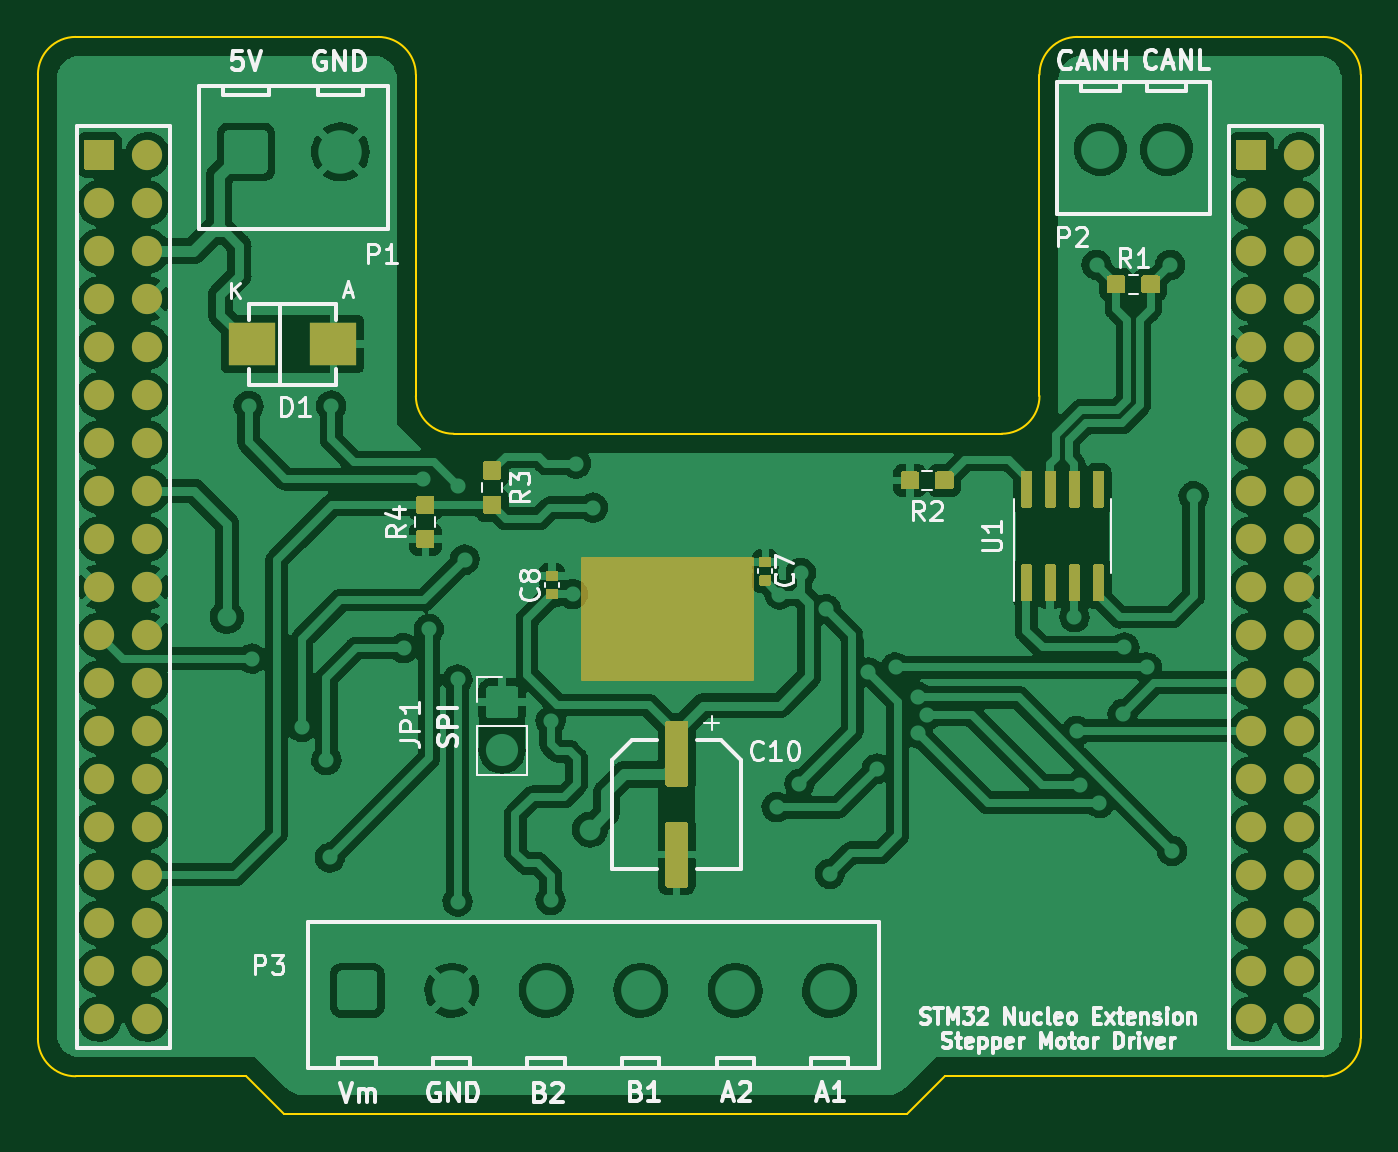
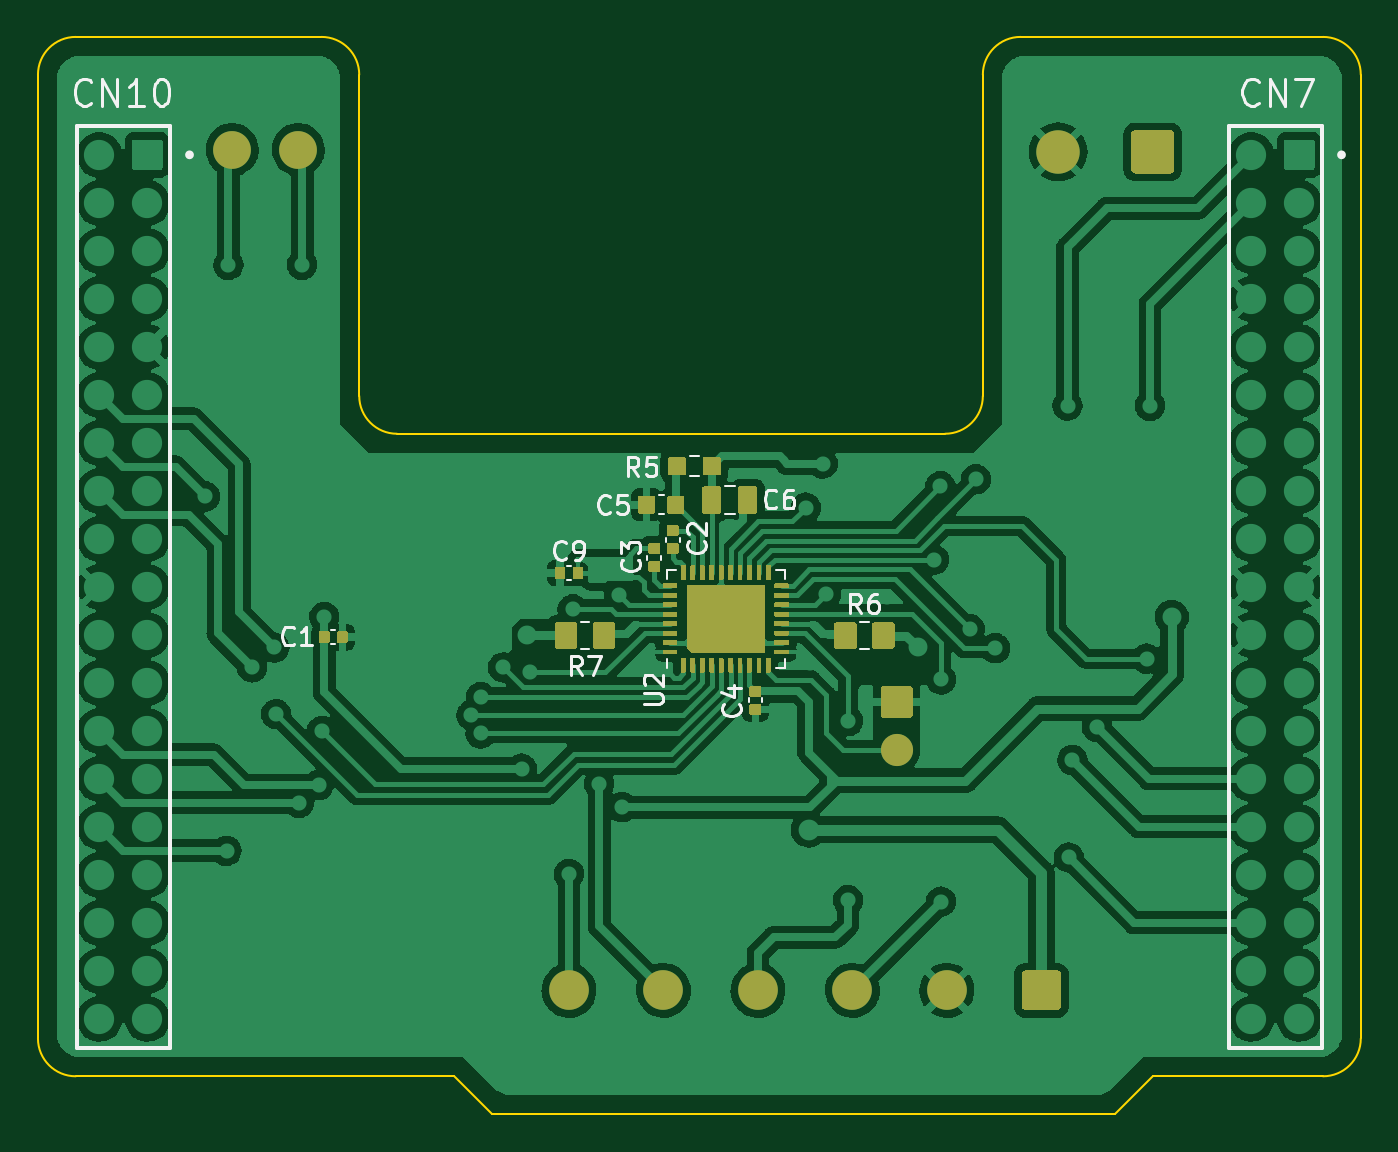
Circuit board: 9 layer files. Board 70.0 x 57.0 mm.
- bottom_copper: Stepper_Motor_Expansion_Brd_revA-B_Cu.gbr (245665 bytes)
- bottom_mask: Stepper_Motor_Expansion_Brd_revA-B_Mask.gbr (21264 bytes)
- paste: Stepper_Motor_Expansion_Brd_revA-B_Paste.gbr (22666 bytes)
- bottom_silk: Stepper_Motor_Expansion_Brd_revA-B_Silkscreen.gbr (11570 bytes)
- outline: Stepper_Motor_Expansion_Brd_revA-Edge_Cuts.gbr (1655 bytes)
- top_copper: Stepper_Motor_Expansion_Brd_revA-F_Cu.gbr (242167 bytes)
- top_mask: Stepper_Motor_Expansion_Brd_revA-F_Mask.gbr (10794 bytes)
- paste: Stepper_Motor_Expansion_Brd_revA-F_Paste.gbr (8077 bytes)
- top_silk: Stepper_Motor_Expansion_Brd_revA-F_Silkscreen.gbr (28556 bytes)

=== bottom_copper: Stepper_Motor_Expansion_Brd_revA-B_Cu.gbr (245665 bytes, source omitted) ===
=== bottom_mask: Stepper_Motor_Expansion_Brd_revA-B_Mask.gbr (21264 bytes, source omitted) ===
=== paste: Stepper_Motor_Expansion_Brd_revA-B_Paste.gbr (22666 bytes, source omitted) ===
=== bottom_silk: Stepper_Motor_Expansion_Brd_revA-B_Silkscreen.gbr (11570 bytes, source omitted) ===
=== outline: Stepper_Motor_Expansion_Brd_revA-Edge_Cuts.gbr ===
%TF.GenerationSoftware,KiCad,Pcbnew,(6.0.11)*%
%TF.CreationDate,2024-08-05T21:32:57+07:00*%
%TF.ProjectId,Stepper_Motor_Expansion_Brd_revA,53746570-7065-4725-9f4d-6f746f725f45,rev?*%
%TF.SameCoordinates,PX5f5e100PY5f5e100*%
%TF.FileFunction,Profile,NP*%
%FSLAX46Y46*%
G04 Gerber Fmt 4.6, Leading zero omitted, Abs format (unit mm)*
G04 Created by KiCad (PCBNEW (6.0.11)) date 2024-08-05 21:32:57*
%MOMM*%
%LPD*%
G01*
G04 APERTURE LIST*
%TA.AperFunction,Profile*%
%ADD10C,0.100000*%
%TD*%
G04 APERTURE END LIST*
D10*
X20000000Y38000000D02*
G75*
G03*
X22000000Y36000000I2000000J0D01*
G01*
X2000000Y57000000D02*
X18000000Y57000000D01*
X11000000Y2000000D02*
X13000000Y0D01*
X70000000Y55000000D02*
G75*
G03*
X68000000Y57000000I-2000000J0D01*
G01*
X2000000Y2000000D02*
X11000000Y2000000D01*
X2000000Y57000000D02*
G75*
G03*
X0Y55000000I0J-2000000D01*
G01*
X20000000Y55000000D02*
X20000000Y38000000D01*
X55000000Y57000000D02*
G75*
G03*
X53000000Y55000000I0J-2000000D01*
G01*
X53000000Y55000000D02*
X53000000Y38000000D01*
X20000000Y55000000D02*
G75*
G03*
X18000000Y57000000I-2000000J0D01*
G01*
X46000000Y0D02*
X48000000Y2000000D01*
X48000000Y2000000D02*
X68000000Y2000000D01*
X0Y4000000D02*
G75*
G03*
X2000000Y2000000I2000000J0D01*
G01*
X68000000Y57000000D02*
X55000000Y57000000D01*
X70000000Y4000000D02*
X70000000Y55000000D01*
X13000000Y0D02*
X46000000Y0D01*
X68000000Y2000000D02*
G75*
G03*
X70000000Y4000000I0J2000000D01*
G01*
X51000000Y36000000D02*
G75*
G03*
X53000000Y38000000I0J2000000D01*
G01*
X22000000Y36000000D02*
X51000000Y36000000D01*
X0Y4000000D02*
X0Y55000000D01*
M02*

=== top_copper: Stepper_Motor_Expansion_Brd_revA-F_Cu.gbr (242167 bytes, source omitted) ===
=== top_mask: Stepper_Motor_Expansion_Brd_revA-F_Mask.gbr (10794 bytes, source omitted) ===
=== paste: Stepper_Motor_Expansion_Brd_revA-F_Paste.gbr (8077 bytes, source omitted) ===
=== top_silk: Stepper_Motor_Expansion_Brd_revA-F_Silkscreen.gbr (28556 bytes, source omitted) ===
